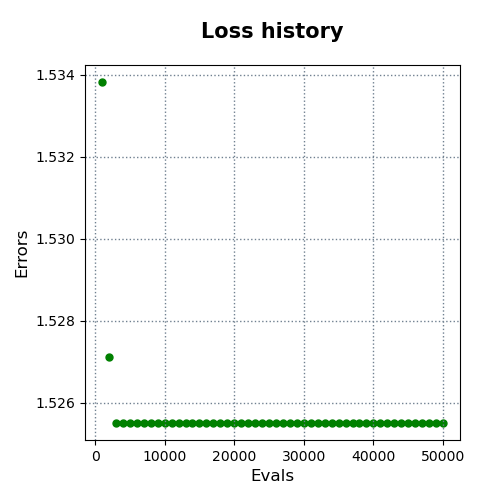

The data file committed next to this chart (first rows):
evals, errors
1000, 1.534
2000, 1.527
3000, 1.526
4000, 1.526
5000, 1.526
6000, 1.526
7000, 1.526
8000, 1.526
9000, 1.526
10000, 1.526
11000, 1.526
12000, 1.526
13000, 1.526
14000, 1.526
15000, 1.526
16000, 1.526
17000, 1.526
18000, 1.526
19000, 1.526
20000, 1.526
21000, 1.526
22000, 1.526
23000, 1.526
24000, 1.526
25000, 1.526
26000, 1.526
27000, 1.526
28000, 1.526
29000, 1.526
30000, 1.526
31000, 1.526
32000, 1.526
33000, 1.526
34000, 1.526
35000, 1.526
36000, 1.526
37000, 1.526
38000, 1.526
39000, 1.526
40000, 1.526
41000, 1.526
42000, 1.526
43000, 1.526
44000, 1.526
45000, 1.526
46000, 1.526
47000, 1.526
48000, 1.526
49000, 1.526
50000, 1.526
